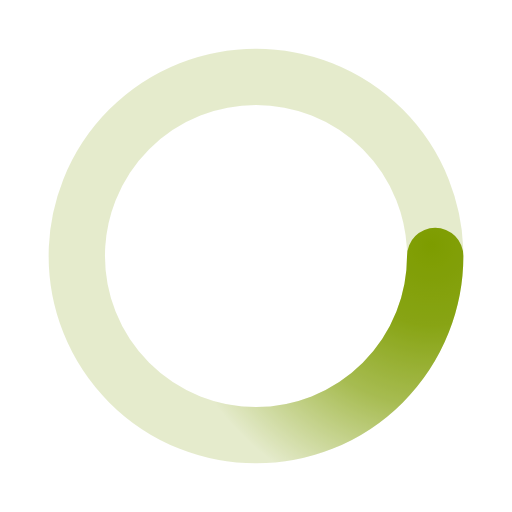
t = 0.00 s
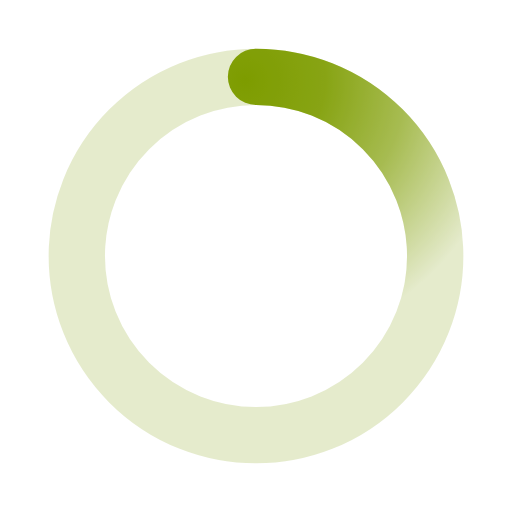
t = 0.25 s
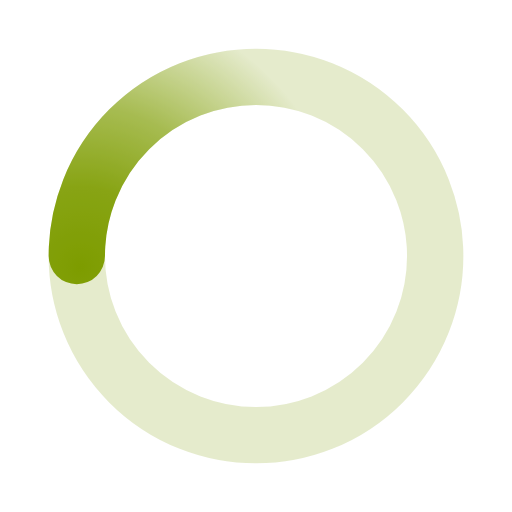
t = 0.50 s
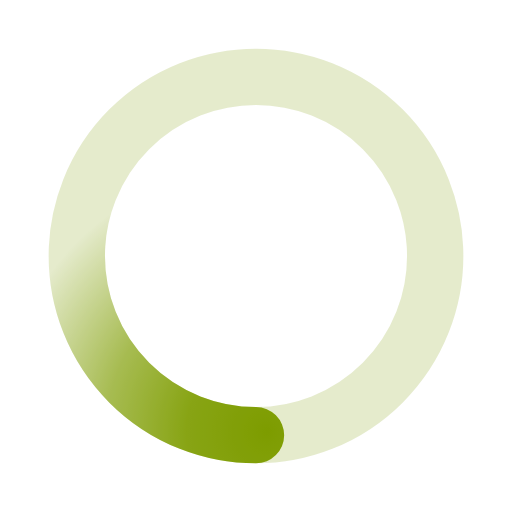
t = 0.75 s

The animated SVG that drew these frames (rendered in a browser with its animation timeline set to each time). Animation: 1 SMIL element (animateTransform=1); one cycle of 1.00 s, repeats indefinitely.

﻿<svg xmlns='http://www.w3.org/2000/svg' viewBox='0 0 200 200'><radialGradient id='a12' cx='.66' fx='.66' cy='.3125' fy='.3125' gradientTransform='scale(1.5)'><stop offset='0' stop-color='#7E9D00'></stop><stop offset='.3' stop-color='#7E9D00' stop-opacity='.9'></stop><stop offset='.6' stop-color='#7E9D00' stop-opacity='.6'></stop><stop offset='.8' stop-color='#7E9D00' stop-opacity='.3'></stop><stop offset='1' stop-color='#7E9D00' stop-opacity='0'></stop></radialGradient><circle transform-origin='center' fill='none' stroke='url(#a12)' stroke-width='22' stroke-linecap='round' stroke-dasharray='200 1000' stroke-dashoffset='0' cx='100' cy='100' r='70'><animateTransform type='rotate' attributeName='transform' calcMode='spline' dur='1' values='360;0' keyTimes='0;1' keySplines='0 0 1 1' repeatCount='indefinite'></animateTransform></circle><circle transform-origin='center' fill='none' opacity='.2' stroke='#7E9D00' stroke-width='22' stroke-linecap='round' cx='100' cy='100' r='70'></circle></svg>